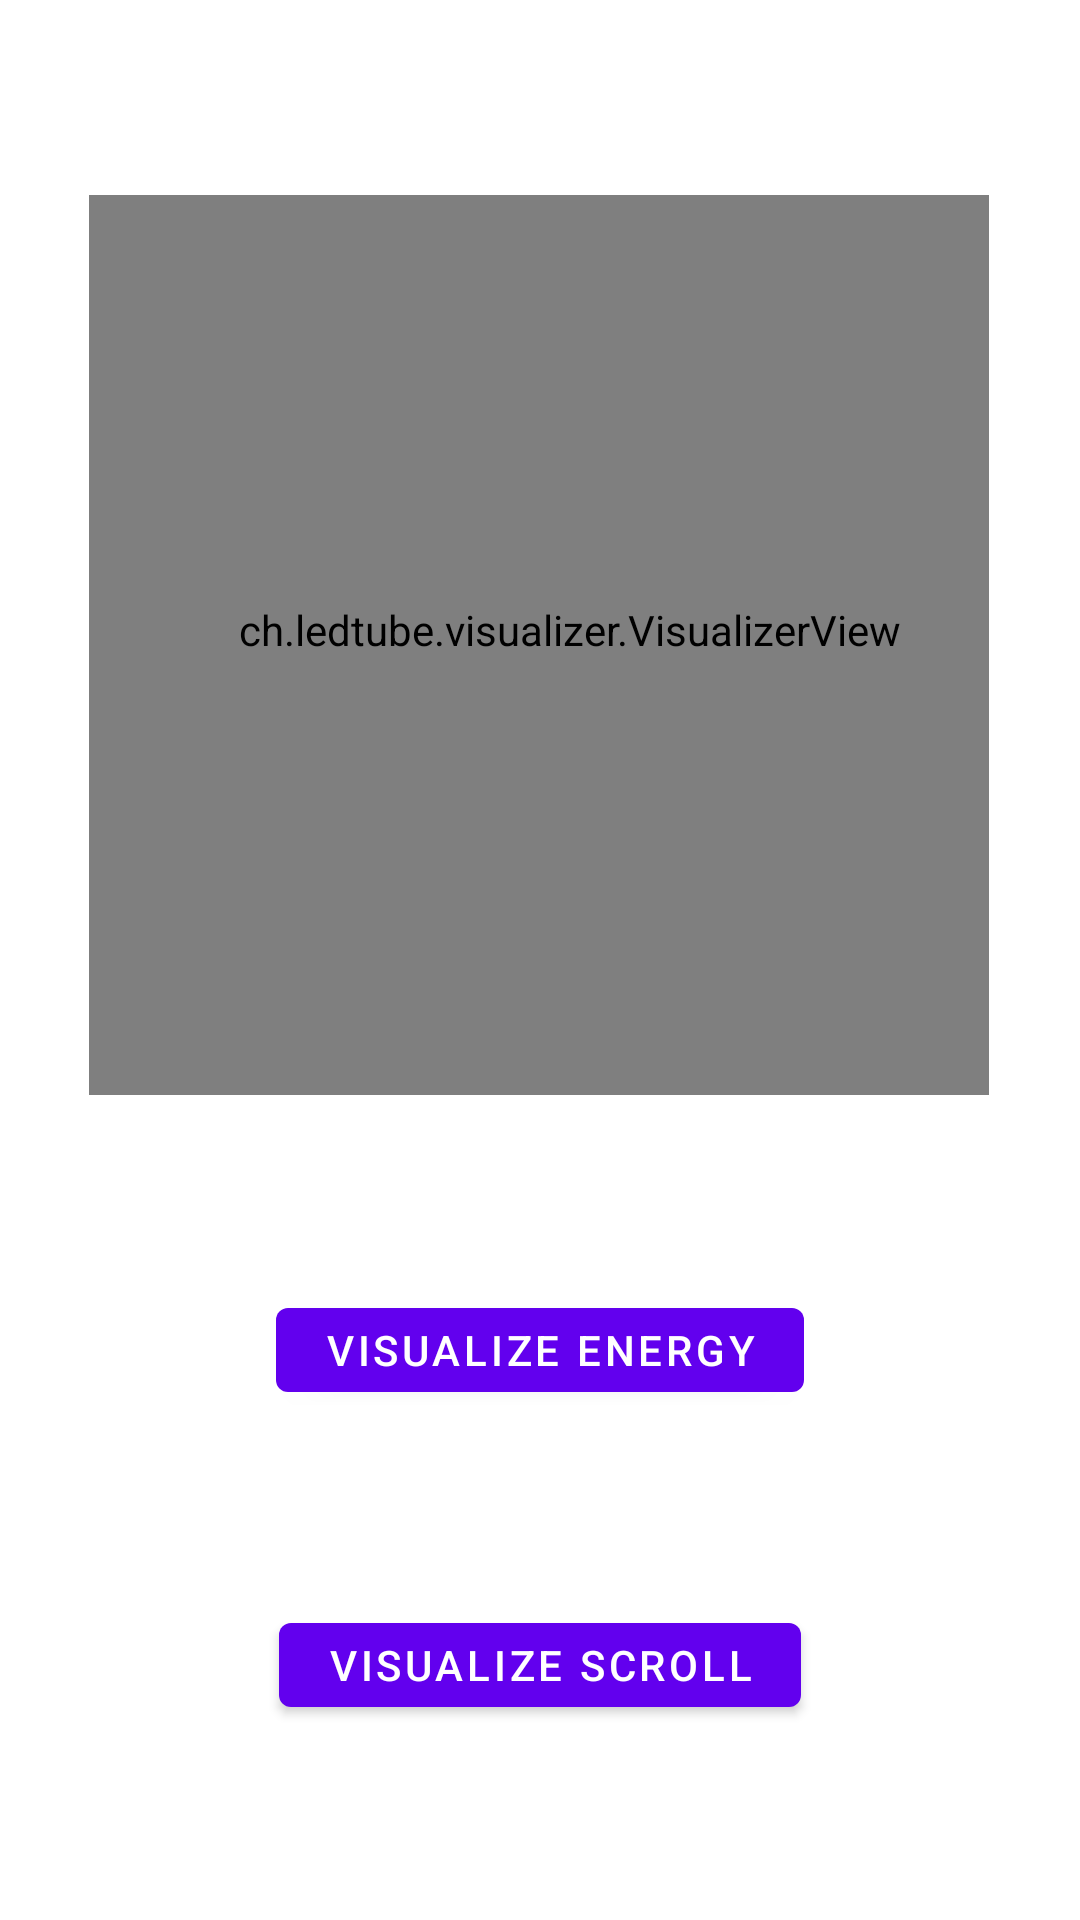

Reconstruct the res/layout file that produces this screen, plus the resources it refers to.
<!-- AndroidManifest.xml: application theme Theme.LohLed -->
<!-- res/layout/fragment_visualization.xml -->
<?xml version="1.0" encoding="utf-8"?>
<androidx.constraintlayout.widget.ConstraintLayout xmlns:android="http://schemas.android.com/apk/res/android"
    xmlns:app="http://schemas.android.com/apk/res-auto"
    xmlns:tools="http://schemas.android.com/tools"
    android:layout_width="match_parent"
    android:layout_height="match_parent"
    tools:context=".VisualizationFragment">












    <ch.ledtube.visualizer.VisualizerView
        android:id="@+id/visualizerview"
        style="@style/Widget.Theme.LohLed.MyView"
        android:layout_width="300dp"
        android:layout_height="300dp"
        android:paddingLeft="20dp"
        android:paddingBottom="10dp"
        app:layout_constraintBottom_toTopOf="@id/button_visualize_energy"
        app:layout_constraintEnd_toEndOf="parent"
        app:layout_constraintHorizontal_bias="0.495"
        app:layout_constraintStart_toStartOf="parent"
        app:layout_constraintTop_toTopOf="parent" />

    <Button
        android:id="@+id/button_visualize_energy"
        android:layout_width="wrap_content"
        android:layout_height="40dp"
        android:text="Visualize Energy"
        app:layout_constraintBottom_toBottomOf="parent"
        app:layout_constraintEnd_toEndOf="parent"
        app:layout_constraintStart_toStartOf="parent"
        app:layout_constraintTop_toBottomOf="@id/visualizerview"
        app:layout_constraintBottom_toTopOf="@id/button_visualize_scroll"
        />

    <Button
        android:id="@+id/button_visualize_scroll"
        android:layout_width="wrap_content"
        android:layout_height="40dp"
        android:text="Visualize Scroll"
        app:layout_constraintBottom_toBottomOf="parent"
        app:layout_constraintEnd_toEndOf="parent"
        app:layout_constraintStart_toStartOf="parent"
        app:layout_constraintTop_toBottomOf="@id/button_visualize_energy" />

</androidx.constraintlayout.widget.ConstraintLayout>
<!-- resources referenced by this layout -->
<resources>
  <string name="hello_first_fragment">Hello first fragment</string>
  <style name="Widget.Theme.LohLed.MyView" parent="">
          <item name="android:background">@color/gray_400</item>
      </style>
  <style name="Theme.LohLed" parent="Theme.MaterialComponents.DayNight.DarkActionBar">
          
          <item name="colorPrimary">@color/purple_500</item>
          <item name="colorPrimaryVariant">@color/purple_700</item>
          <item name="colorOnPrimary">@color/white</item>
          
          <item name="colorSecondary">@color/teal_200</item>
          <item name="colorSecondaryVariant">@color/teal_700</item>
          <item name="colorOnSecondary">@color/black</item>
          
          <item name="android:statusBarColor" tools:targetApi="l">?attr/colorPrimaryVariant</item>
          
      </style>
  <!-- not gathered from this repository: default colours our renderer supplied (Android Studio template values) -->
  <color name="purple_500">#FF6200EE</color>
  <color name="purple_700">#FF3700B3</color>
  <color name="teal_200">#FF03DAC5</color>
  <color name="teal_700">#FF018786</color>
  <color name="black">#FF000000</color>
  <color name="white">#FFFFFFFF</color>
</resources>
